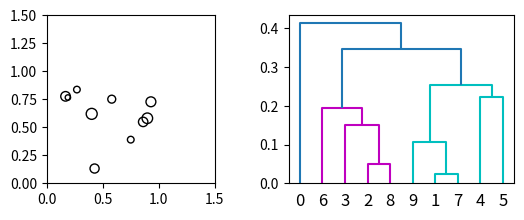

Python code for this plot:
# -*- coding: utf-8 -*-
"""
Created on Wed May  9 10:04:43 2018

@author: Jérémie
"""

from scipy.cluster.hierarchy import dendrogram, linkage, set_link_color_palette
from scipy.spatial.distance import pdist
import matplotlib.pyplot as plt
from numpy.random import uniform, choice
import numpy as np
from matplotlib.patches import Circle
from math import sqrt,cos,sin,atan2,pi
import itertools as it

# --------------------- GLOBAL VARIABLES ------------------------ #

width = 1
height = 1

list_of_circles = [] # to compute the linkage table only
list_without_radius = [] # to compute the linkage table only
list_of_clusters = [] # list that stores all LeafCircle and Cluster objects
counter_for_cluster_id = 0 # counter to set id of new cluster objects
number_of_leaves = 0 # only counts the nb of leaves (generated in the beginning)

# ---------------------- CLASSES ------------------------------ #

class LeafCircle:
    def __init__(self,id,x,y,radius):
        self.id = id
        self.x = x
        self.y = y
        self.homogeneous_coord = np.array([[self.x],[self.y],[1]])
        self.r = radius
        
    def joinWith (self,circle_to_join): # general function
        if (circle_to_join.id < len(number_of_leaves)): # if joining singleton with singleton
            self.joinToSingleton(circle_to_join)
        elif (circle_to_join.id >= len(number_of_leaves)): # or if joining singleton with cluster
            circle_to_join.addSingleton(self)
        
    def joinToSingleton (self,circle_to_add): # 1 + 1
        global counter_for_cluster_id
        circle_to_add.x = self.r + circle_to_add.r # 2nd circle touches 1st on 1 point 
        circle_to_add.y = 0 # 2nd circle on x axis
        list_of_clusters.append(Cluster(counter_for_cluster_id,self,circle_to_add))
        counter_for_cluster_id =+ 1
        
        
        
        
class Cluster:
    def __init__(self,id,LeafCircle1,LeafCircle2):
        self.id = id
        self.circles = []
        self.add_circle_to_cluster(LeafCircle1)
        self.add_circle_to_cluster(LeafCircle2)
        
    def changeId(self,new_id):
        """ Function to use when 'creating' new cluster after a join of 2 sub-clusters. Instead of deleting old cluster and create a new one after the join, we change the id and increment the counter for later use """
        global counter_for_cluster_id
        self.id = new_id
        counter_for_cluster_id =+ 1
        
    def add_circle_to_cluster (self,circle_to_add):
        self.circles.append(circle_to_add)
        
    def joinWith(self,circle_to_join):
        if (circle_to_join.id < len(number_of_leaves)): # joining cluster with singleton
            self.addSingleton(circle_to_join)
        elif (circle_to_join.id >= len(number_of_leaves)): # joining cluster with cluster
            print("Not developped yet") # TODO: function n + n (see Mike's idea)
        
    def addSingleton(self,singleton): # n + 1 function
        """ Function that adds a singleton to a cluster. 
        For each pair of the cluster, if the pair is not too distant, do 1+2 function and store the 2 possibilities. Then, exclude all overlapping elements and choose best possib. Adds the circle object to the list of circles of the cluster, and 'creates' new cluster by changing id   """
        list_of_possib = [] # list of possibilities (should contain LeafCircle objects)
        for pair in it.combinations(self,2):
            if ((pair[1].x - pair[0].x)**2 + (pair[1].y - pair[0].y)**2 <= ((2*singleton.r) + pair[0].r + pair[1].r)**2): # check if the circles of the pair are not too distant from each other
                list_of_possib.extend(twoPlusOne(pair,singleton)) # add the 2 possib when doing 2 + 1
        for element in list_of_possib: # remove overlapping elements
            if (checkIntersection(self,element) == True):
                list_of_possib.remove(element) # TO TEST
        self.add_circle_to_cluster(self.chooseBestPossib(list_of_possib)) # take best possib and add it to the cluster
        self.changeId(counter_for_cluster_id) # pretend to create new cluster. Instead, change cluster id and increment counter
    
    def chooseBestPossib(self,list):
        """ Function that computes the best possibility to place a new circle in a cluster to have a circle shape. Requires a Cluster object and a list of LeafCircle possibilities """
        longest_distances = [] # list of the biggest distances for each possibility
        for possib in list:
            list_of_distances = []
            for circle in self:
                d = sqrt((possib.y - circle.y)**2 + (possib.x - circle.x)**2)    
                if (len(list_of_distances) == 0): # for the first iteration
                    list_of_distances.append((d,circle))
                elif (d > list_of_distances[0][0]): # replace element if d is bigger   
                    list_of_distances.pop(0)
                    list_of_distances.append((d,circle))
            longest_distances.append(list_of_distances[0])
        while len(longest_distances) > 1: # extract the LeafCircle corresp. to small dist
            if (longest_distances[0][0] > longest_distances[1][0]):
                del longest_distances[0]
            elif (longest_distances[0][0] < longest_distances[1][0]):
                del longest_distances[1][0]
        return longest_distances[0][1] # return LeafCircle object corresponding to smallest dist
      
# ------------------------- LINKAGE TABLE CREATION ----------------- #        

def generate_circles(n):
    global counter_for_cluster_id
    global number_of_leaves
    while len(list_of_circles) < n: # as long as the list of circles is not full     
        print("id: ",len(list_of_circles))
        x = uniform(0.05, high = width - 0.05)
        y = uniform(0.05, high = width - 0.05)
        r = uniform(0.02, high = 0.05)
        list_of_circles.append([x,y,r])
        list_of_clusters.append(LeafCircle(len(list_of_circles),0,0,r)) # add LeafCircle objects
    counter_for_cluster_id = n
    number_of_leaves = n
        
    
def take_radius_out(list):
    for item in list:
        list_without_radius.append((item[0],item[1]))
    return list_without_radius

generate_circles(10)
print("\nlist:",list_of_circles)  
print("\nthere are",len(list_of_circles)," elements in the list")   

list_without_radius = take_radius_out(list_of_circles)
print ("\nlist without radius :",list_without_radius)

fig1 = plt.figure()
ax1 = fig1.add_subplot(221)
ax1.set_aspect('equal')
ax1.set_xlim((0,1.5))
ax1.set_ylim((0,1.5))

for i in list_of_circles:
    x = i[0]
    y = i[1]
    r = i[2]
    circle = plt.Circle((x,y),r,fill=False)
    ax1.add_artist(circle)

dist_matrix = pdist(list_without_radius,'euclidean')
print("\ndist matrix:",dist_matrix)

linkage_matrix = linkage(dist_matrix, method = 'single')
print('\nlinkage matrix is:\n', linkage_matrix)

# keep only the clusters' id from linkage table and convert them into int for following processing
clean_linkage_matrix = []
for i in linkage_matrix:
    cluster_one = int(i[0])
    cluster_two = int(i[1])
    clean_linkage_matrix.append([cluster_one,cluster_two])
print("\nClean linkage table : ",clean_linkage_matrix)

# set up the subplot for the dendrogram tree    
plt.subplot(222)
set_link_color_palette(['m', 'c', 'y', 'k'])

dendrogram = dendrogram(linkage_matrix)

# set up figure n°2 for the circle packing layout
plt.figure(2, figsize=(10,10))
ax2 = plt.subplot(223)
plt.axis([-0.1,1,0,1])
ax2.set_aspect('equal')

# ---------------------------- NEXT STEP -------------------------- #

def runLinkageTable():
    while len(clean_linkage_matrix) != 0:
        id_of_first_cluster = clean_linkage_matrix[0][0]
        id_of_second_cluster = clean_linkage_matrix[0][1]
        for c in list_of_clusters:
            for d in list_of_clusters:
                if ((c.id == id_of_first_cluster | c.id == id_of_second_cluster) & (d.id == id_of_first_cluster | d.id == id_of_second_cluster)):
                    c.joinWith(d)
                    clean_linkage_matrix.pop(0) # deletes current element after use
                    
def transform(translation, angle):
    """ Creates an array to apply translation and rotation to a point """
    [tx,ty]=translation
    c = cos(angle)
    s = sin(angle)
    return np.array([[c,-s,tx], [s,c,ty], [0,0,1]]) #standard rotation/tranlation matrix

def checkIntersection(cluster,circle_to_check):
    """ Checks if a circle is intersecting with any circle of a cluster. Returns True if so, if not, returns False """
    x_to_check = circle_to_check.x
    y_to_check = circle_to_check.y
    r_to_check = circle_to_check.r
    circles_in_cluster = cluster.circles # list of circles (as LeafCircle objects) that are in the cluster to which we want to check any intersection
    intersec = False
    for i in circles_in_cluster:
        if ((x_to_check - i.x)**2 + (y_to_check - i.y)**2 < (r_to_check + i.r)**2):
            intersec = True
    return intersec
    
def twoPlusOne(cluster,singleton): # 2 + 1 function
    """ Function that computes coordinates (x,y) and (x',y') of 3rd circle C3 that touches the 2 other circles C1 and C2. Takes as parameters tuples of the coordinates and radius of C1 and C2, and the radius of C3 """
    C1 = cluster[0].homogeneous_coord
    C2 = cluster[1].homogeneous_coord
    r1,r2,r3 = cluster[0].r, cluster[1].r, singleton.r
    list_to_return = [] # will contain 2 LeafCircle objects of the 2 solutions

    # solving coordinates of C3 given that C1 and C2 centres are on x axis (Pythagorus)
    x = ((r1+r2)**2 + (r1+r3)**2 - (r2+r3)**2)/(2*(r1+r2))
    y = sqrt((r1+r3)**2 - x**2)
    y_symmetric = -y
    C3_before_transformation = np.array([[x],[y],[1]])
    C3_symmetric_before_transformation = np.array([[x],[y_symmetric],[1]])
    
    # rotating and translating (transformation) the result for general case
    alpha = atan2(C2.y-C1.y,C2.x-C1.x)
    matrix = transform([C1.x,C1.y],alpha)
    C3 = matrix@C3_before_transformation
    C3_symmetric = matrix@C3_symmetric_before_transformation
    print("C3 : ",C3)
    print("C3 symmetric : ",C3_symmetric)

# =============================================================================
#     circle = plt.Circle((C3[0],C3[1]),r3,ec = 'r',fill=False)
#     ax2.add_artist(circle)
#     circle2 = plt.Circle((C3_symmetric[0],C3_symmetric[1]),r3,ec = 'green',fill=False)
#     ax2.add_artist(circle2)
#     plt.savefig("four circles")
# =============================================================================
    
    list_to_return.append(LeafCircle('no_id',C3[0][0],C3[1][0],r3))
    list_to_return.append(LeafCircle('no_id',C3_symmetric[0][0],C3[1][0],r3))
    
    return list_to_return

    
    
    
